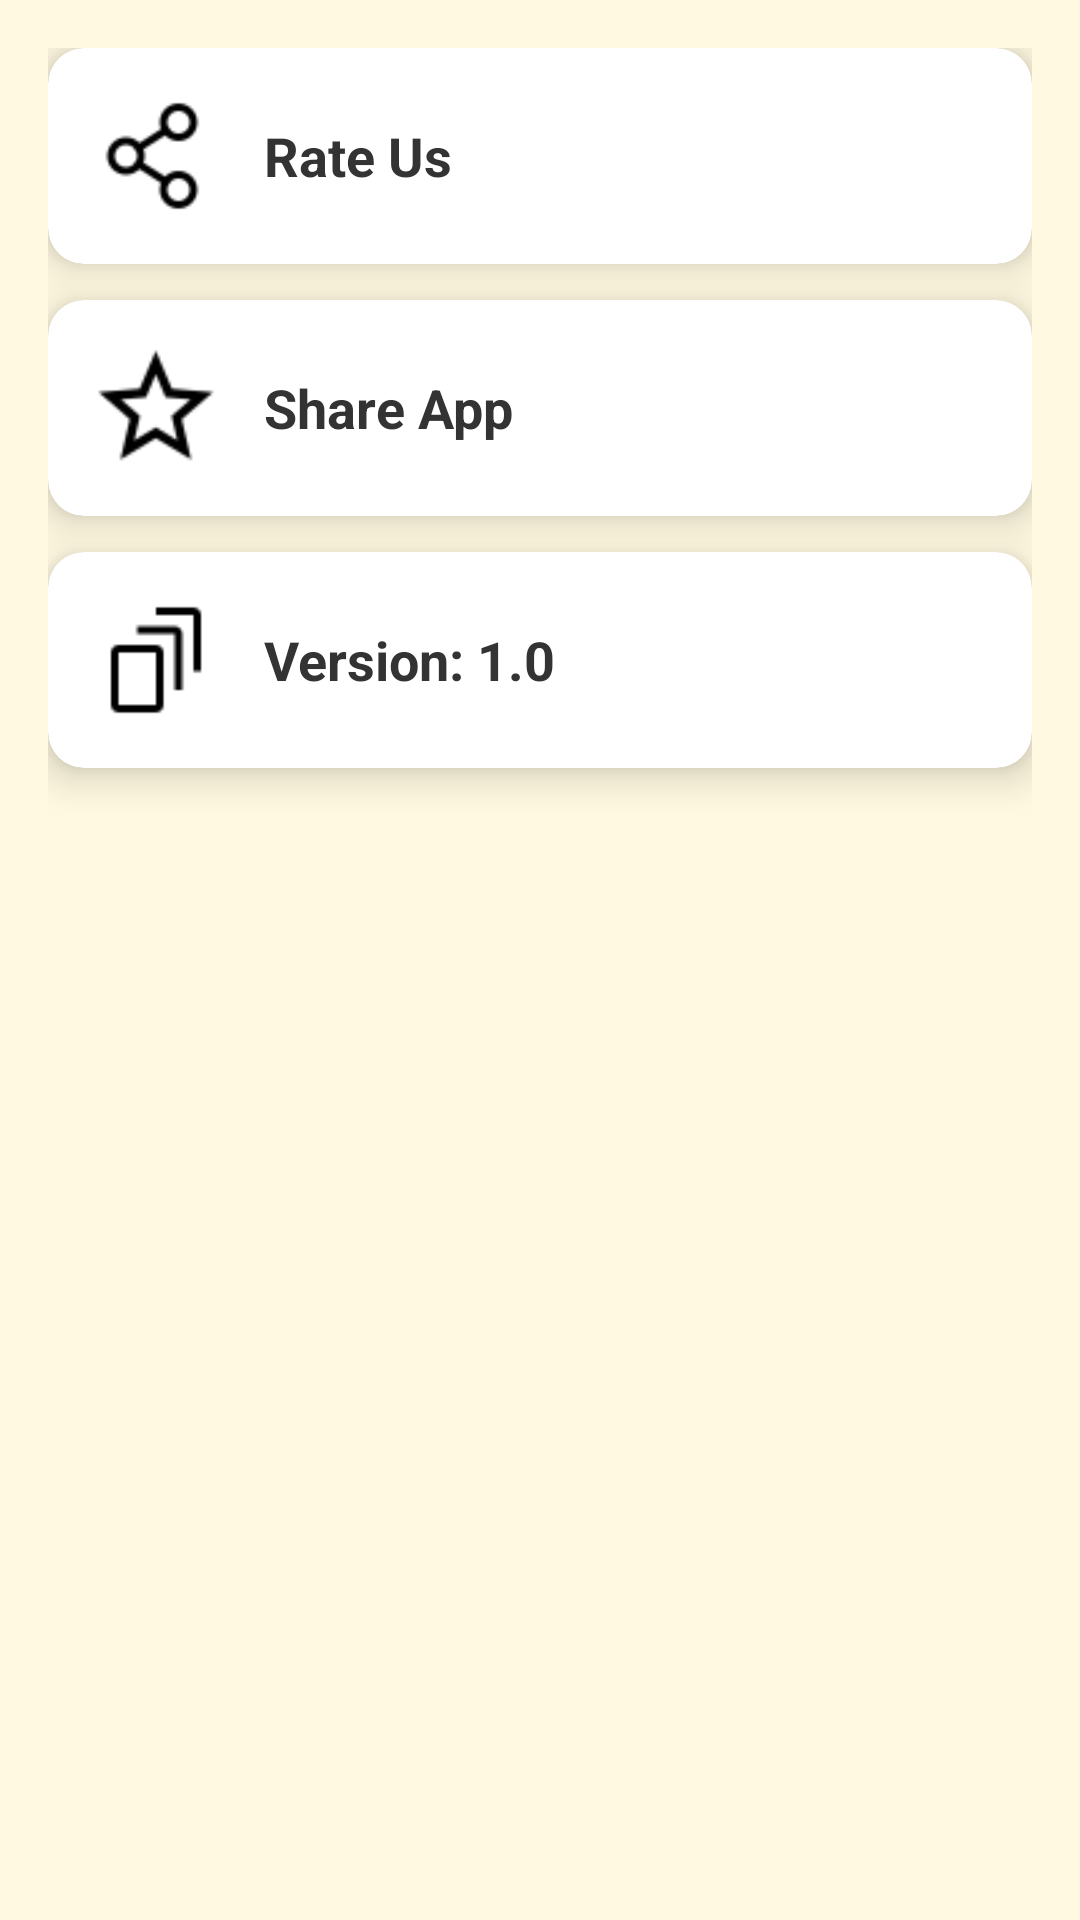

Write the Android layout XML for this screen, with the resource values it uses.
<!-- AndroidManifest.xml: application theme Theme.AppCompat.DayNight.DarkActionBar -->
<!-- res/layout/activity_other.xml -->
<LinearLayout xmlns:android="http://schemas.android.com/apk/res/android"
    xmlns:app="http://schemas.android.com/apk/res-auto"
    android:layout_width="match_parent"
    android:layout_height="match_parent"
    android:background="@color/background_light_yellow"
    android:orientation="vertical"
    android:padding="16dp">

    
    <androidx.cardview.widget.CardView
        android:layout_width="match_parent"
        android:layout_height="wrap_content"
        android:layout_marginBottom="12dp"
        app:cardCornerRadius="12dp"
        app:cardElevation="8dp">

        <LinearLayout
            android:layout_width="match_parent"
            android:layout_height="wrap_content"
            android:orientation="horizontal"
            android:padding="16dp">

            <ImageView
                android:layout_width="40dp"
                android:layout_height="40dp"
                android:src="@drawable/shareother_icon" />

            <TextView
                android:id="@+id/tvRateUs"
                android:layout_width="wrap_content"
                android:layout_height="wrap_content"
                android:layout_gravity="center_vertical"
                android:layout_marginStart="16dp"
                android:text="Rate Us"
                android:textColor="@color/text_primary_dark"
                android:textSize="18sp"
                android:textStyle="bold" />
        </LinearLayout>
    </androidx.cardview.widget.CardView>

    
    <androidx.cardview.widget.CardView
        android:layout_width="match_parent"
        android:layout_height="wrap_content"
        android:layout_marginBottom="12dp"
        app:cardCornerRadius="12dp"
        app:cardElevation="8dp">

        <LinearLayout
            android:layout_width="match_parent"
            android:layout_height="wrap_content"
            android:orientation="horizontal"
            android:padding="16dp">

            <ImageView
                android:layout_width="40dp"
                android:layout_height="40dp"
                android:src="@drawable/icon_rate" />

            <TextView
                android:id="@+id/tvShareApp"
                android:layout_width="wrap_content"
                android:layout_height="wrap_content"
                android:layout_gravity="center_vertical"
                android:layout_marginStart="16dp"
                android:text="Share App"
                android:textColor="@color/text_primary_dark"
                android:textSize="18sp"
                android:textStyle="bold" />
        </LinearLayout>
    </androidx.cardview.widget.CardView>

    
    <androidx.cardview.widget.CardView
        android:layout_width="match_parent"
        android:layout_height="wrap_content"
        app:cardCornerRadius="12dp"
        app:cardElevation="8dp">

        <LinearLayout
            android:layout_width="match_parent"
            android:layout_height="wrap_content"
            android:orientation="horizontal"
            android:padding="16dp">

            <ImageView
                android:layout_width="40dp"
                android:layout_height="40dp"
                android:src="@drawable/icon_version" />

            <TextView
                android:id="@+id/tvAppVersion"
                android:layout_width="wrap_content"
                android:layout_height="wrap_content"
                android:layout_gravity="center_vertical"
                android:layout_marginStart="16dp"
                android:text="Version: 1.0"
                android:textColor="@color/text_primary_dark"
                android:textSize="18sp"
                android:textStyle="bold" />
        </LinearLayout>
    </androidx.cardview.widget.CardView>
</LinearLayout>
<!-- resources referenced by this layout -->
<resources>
  <color name="background_light_yellow">#FFF9E1</color>
  <color name="text_primary_dark">#333333</color>
  <!-- drawable icon_rate: png bitmap (drawable, 946 bytes) -->
  <!-- drawable icon_version: png bitmap (drawable, 342 bytes) -->
  <!-- drawable shareother_icon: png bitmap (drawable, 726 bytes) -->
</resources>
